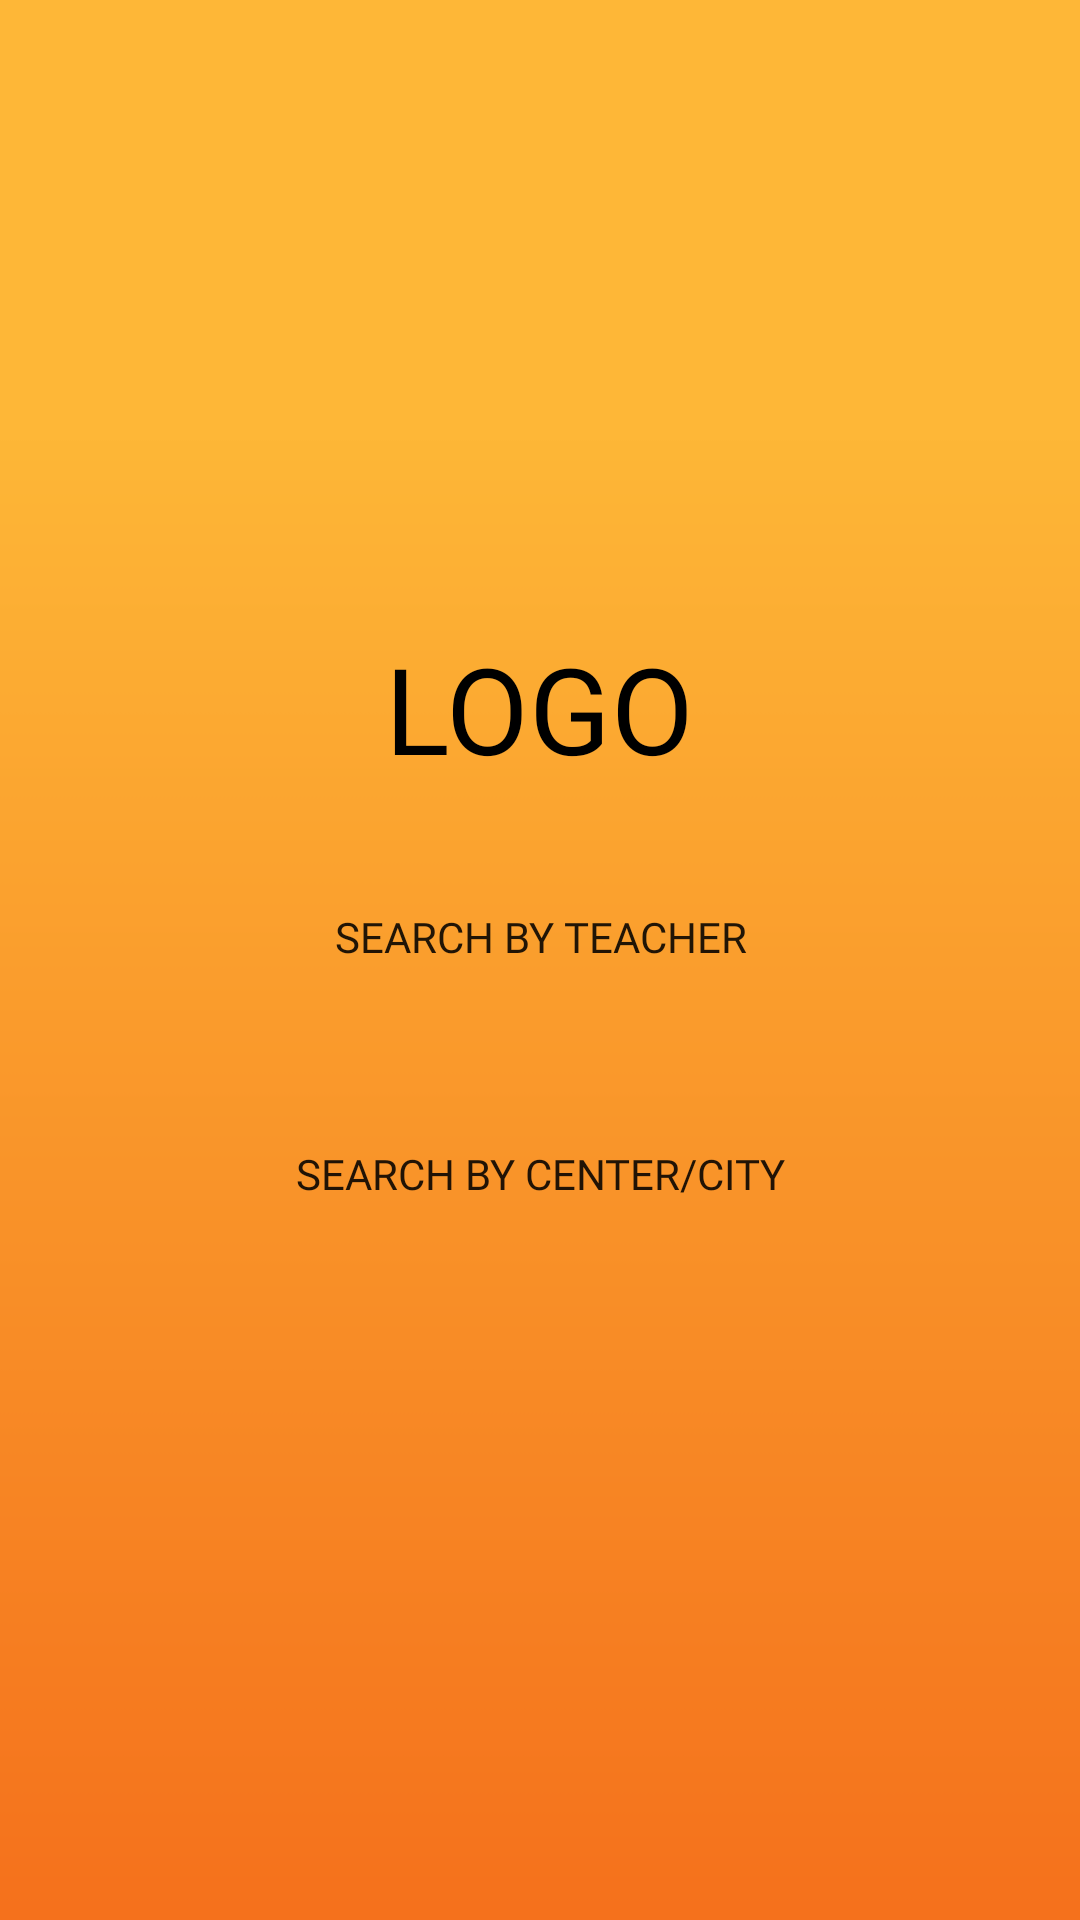

Android layout source for this screen:
<!-- AndroidManifest.xml: application theme Theme.AppCompat.Light.NoActionBar -->
<!-- res/layout/fragment_home.xml -->
<?xml version="1.0" encoding="utf-8"?>
<RelativeLayout xmlns:android="http://schemas.android.com/apk/res/android"
    xmlns:app="http://schemas.android.com/apk/res-auto"
    xmlns:tools="http://schemas.android.com/tools"
    android:layout_width="match_parent"
    android:layout_height="match_parent"

    android:background="@drawable/background"

    tools:context=".student.HomeFragment">


    <LinearLayout
        android:layout_width="match_parent"
        android:layout_height="match_parent"
        android:orientation="vertical"
        android:gravity="center"

        >

        <TextView
            android:id="@+id/textView6"
            android:layout_width="wrap_content"
            android:layout_height="wrap_content"

            android:layout_marginBottom="10dp"

            android:text="LOGO"
            android:textColor="@android:color/black"
            android:textSize="40sp"
            />

        <Button
            android:id="@+id/search_techeeer"
            android:layout_width="242dp"
            android:layout_height="59dp"

            android:elevation="50dp"
            android:layout_marginBottom="10dp"
            android:layout_marginTop="10dp"
            android:background="@drawable/roundedbutton2"
            android:fontFamily="@font/century_gothic"
            android:text="Search By Teacher" />

        <Button
            android:id="@+id/citybtn"
            android:layout_width="242dp"
            android:layout_height="59dp"
            android:layout_marginTop="10dp"
            android:layout_marginBottom="10dp"
            android:background="@drawable/roundedbutton2"
            android:elevation="50dp"
            android:fontFamily="@font/century_gothic"
            android:text="Search By Center/City" />



    </LinearLayout>


</RelativeLayout>
<!-- resources referenced by this layout -->
<resources>
  <!-- drawable background: png bitmap (drawable, 2558 bytes) -->
</resources>
